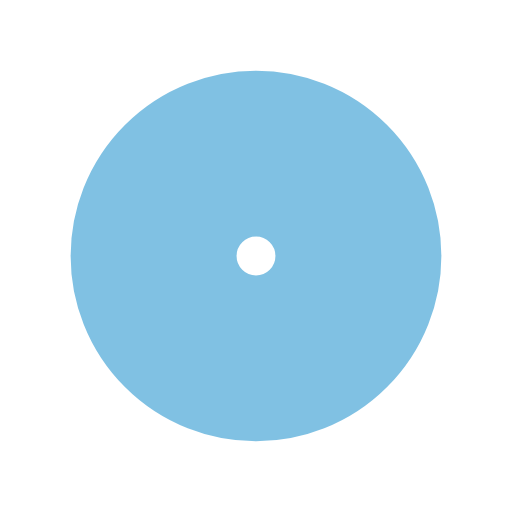
t = 0.00 s
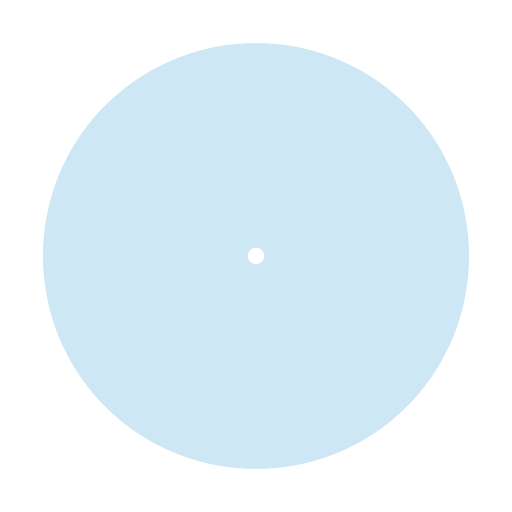
t = 0.25 s
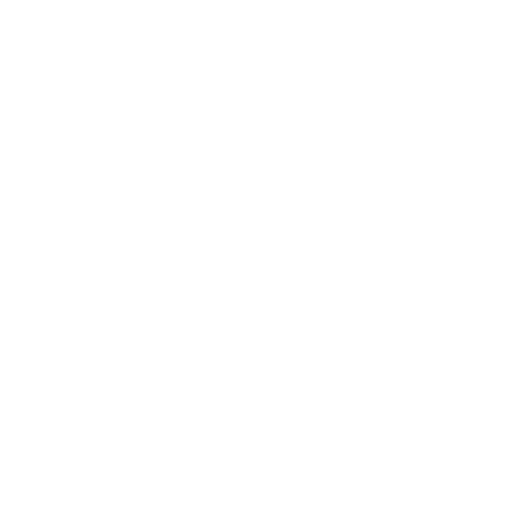
t = 0.50 s
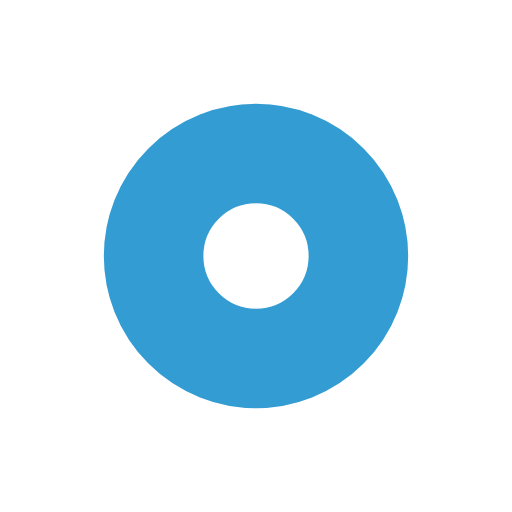
t = 0.75 s

The animated SVG that drew these frames (rendered in a browser with its animation timeline set to each time). Animation: 4 SMIL elements (animate=4); one cycle of 1.00 s, repeats indefinitely.

<?xml version="1.0" encoding="utf-8"?>
<svg xmlns="http://www.w3.org/2000/svg" xmlns:xlink="http://www.w3.org/1999/xlink" style="margin: auto; background: none; display: block; shape-rendering: auto;" width="200px" height="200px" viewBox="0 0 100 100" preserveAspectRatio="xMidYMid">
<circle cx="50" cy="50" r="0" fill="none" stroke="#ffffff" stroke-width="40">
  <animate attributeName="r" repeatCount="indefinite" dur="1s" values="0;25" keyTimes="0;1" keySplines="0 0.2 0.8 1" calcMode="spline" begin="0s"></animate>
  <animate attributeName="opacity" repeatCount="indefinite" dur="1s" values="1;0" keyTimes="0;1" keySplines="0.2 0 0.8 1" calcMode="spline" begin="0s"></animate>
</circle><circle cx="50" cy="50" r="0" fill="none" stroke="#0284c7" stroke-width="40">
  <animate attributeName="r" repeatCount="indefinite" dur="1s" values="0;25" keyTimes="0;1" keySplines="0 0.2 0.8 1" calcMode="spline" begin="-0.5s"></animate>
  <animate attributeName="opacity" repeatCount="indefinite" dur="1s" values="1;0" keyTimes="0;1" keySplines="0.2 0 0.8 1" calcMode="spline" begin="-0.5s"></animate>
</circle>
</svg>
